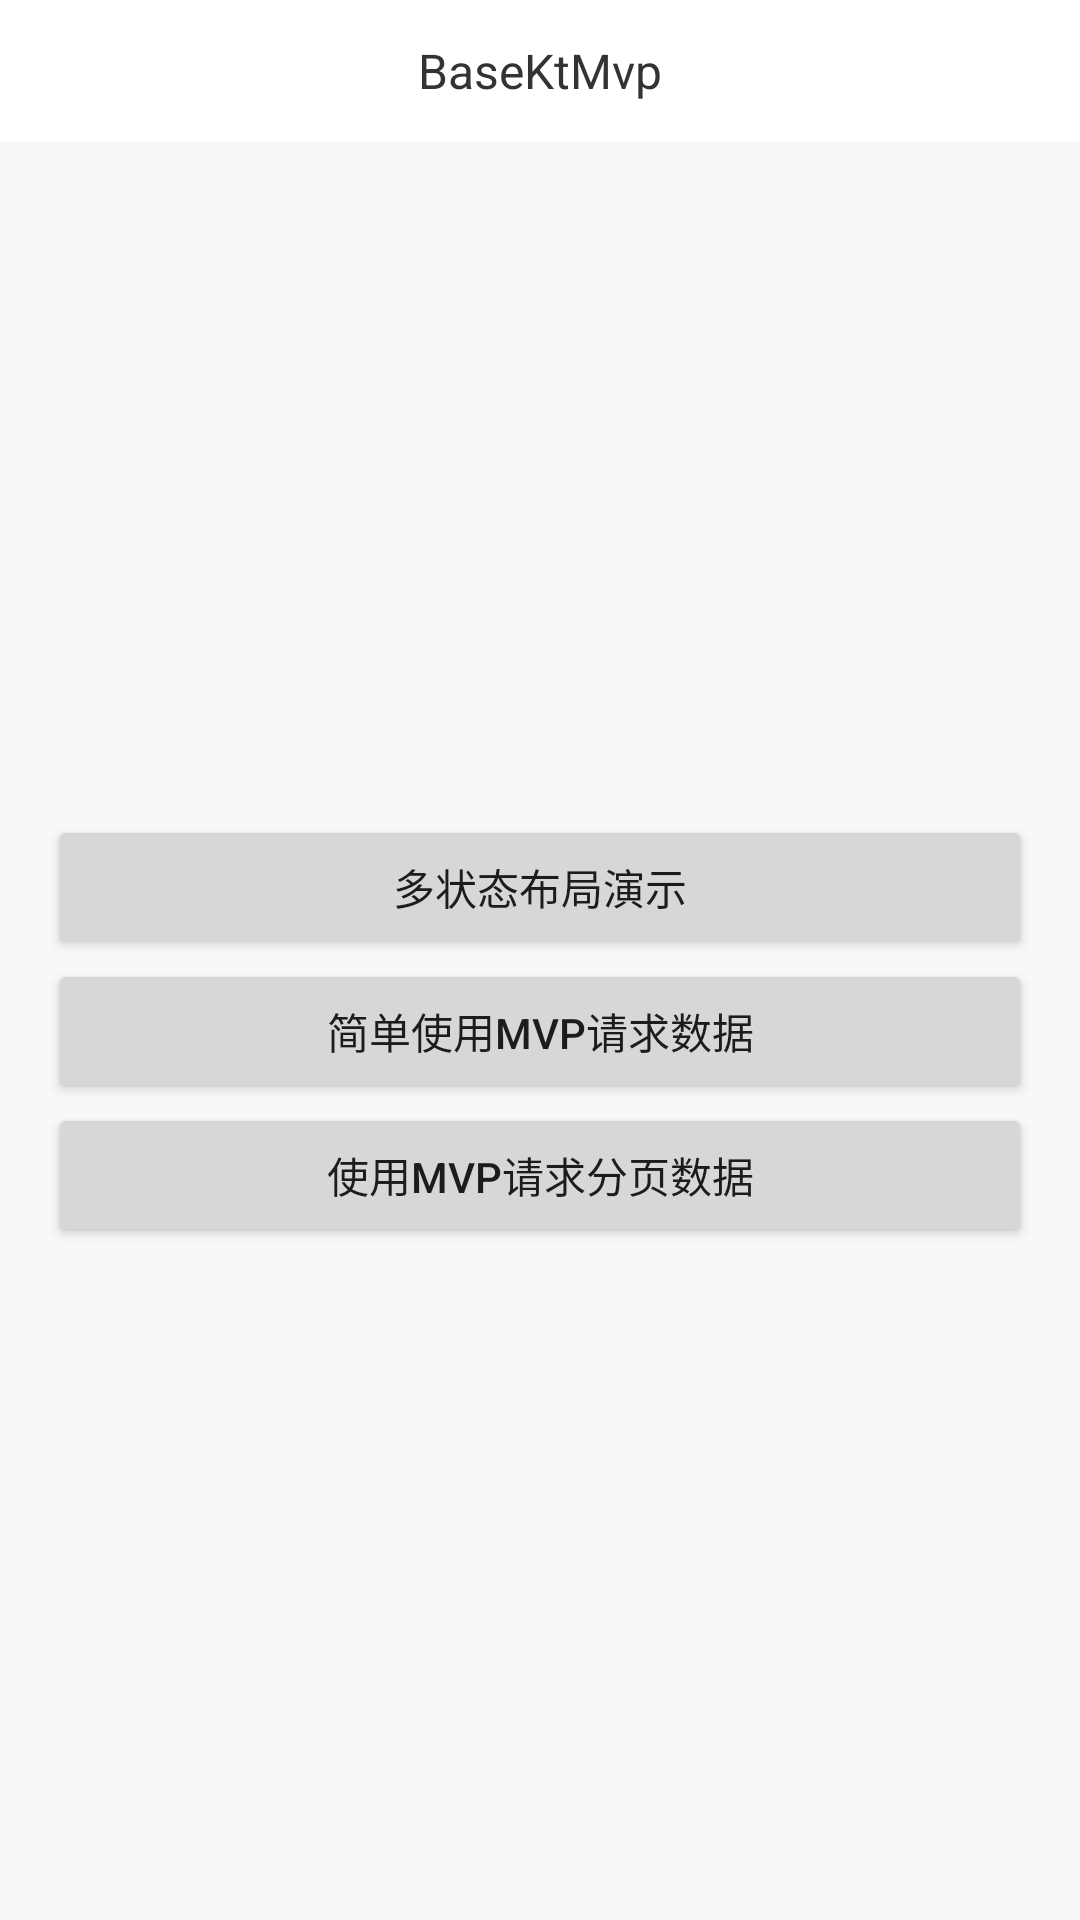

This screen was rendered from an Android layout file. Write that file and the resources it references.
<!-- AndroidManifest.xml: application theme AppTheme -->
<!-- res/layout/activity_main.xml -->
<?xml version="1.0" encoding="utf-8"?>
<androidx.constraintlayout.widget.ConstraintLayout xmlns:android="http://schemas.android.com/apk/res/android"
    xmlns:app="http://schemas.android.com/apk/res-auto"
    xmlns:tools="http://schemas.android.com/tools"
    android:layout_width="match_parent"
    android:layout_height="match_parent"
    tools:context=".MainActivity">

    <include layout="@layout/toolbar"/>

    <Button
        android:id="@+id/btnMultiState"
        android:layout_width="match_parent"
        android:layout_height="wrap_content"
        android:text="多状态布局演示"
        app:layout_constraintBottom_toTopOf="@+id/btnSimpleMvp"
        android:layout_marginLeft="@dimen/dp16"
        android:layout_marginStart="@dimen/dp16"
        android:layout_marginRight="@dimen/dp16"
        android:layout_marginEnd="@dimen/dp16"/>

    <Button
        android:id="@+id/btnSimpleMvp"
        android:layout_width="match_parent"
        android:layout_height="wrap_content"
        android:text="简单使用MVP请求数据"
        app:layout_constraintTop_toBottomOf="@+id/toolbarContainer"
        app:layout_constraintBottom_toBottomOf="parent"
        android:layout_marginLeft="@dimen/dp16"
        android:layout_marginStart="@dimen/dp16"
        android:layout_marginRight="@dimen/dp16"
        android:layout_marginEnd="@dimen/dp16"/>

    <Button
        android:id="@+id/btnPageMvp"
        android:layout_width="match_parent"
        android:layout_height="wrap_content"
        android:text="使用MVP请求分页数据"
        app:layout_constraintTop_toBottomOf="@+id/btnSimpleMvp"
        android:layout_marginLeft="@dimen/dp16"
        android:layout_marginStart="@dimen/dp16"
        android:layout_marginRight="@dimen/dp16"
        android:layout_marginEnd="@dimen/dp16"/>



</androidx.constraintlayout.widget.ConstraintLayout>
<!-- res/layout/toolbar.xml (included above) -->
<?xml version="1.0" encoding="utf-8"?>
<FrameLayout xmlns:android="http://schemas.android.com/apk/res/android"
    android:id="@id/toolbarContainer"
    android:layout_width="match_parent"
    android:layout_height="wrap_content"
    android:background="@color/colorPrimary">

    <androidx.appcompat.widget.Toolbar
        android:id="@id/toolbar"
        android:layout_width="match_parent"
        android:layout_height="47dp">

        <TextView
            android:id="@id/tvTitle"
            android:layout_width="wrap_content"
            android:layout_height="wrap_content"
            android:textSize="@dimen/sp16"
            android:textColor="@color/textColorBlack"
            android:text="@string/app_name"
            android:layout_gravity="center"/>

    </androidx.appcompat.widget.Toolbar>

</FrameLayout>
<!-- resources referenced by this layout -->
<resources>
  <color name="colorPrimary">#FFFFFF</color>
  <color name="textColorBlack">#333333</color>
  <dimen name="dp16">16dp</dimen>
  <dimen name="sp16">16sp</dimen>
  <string name="app_name">BaseKtMvp</string>
  <style name="AppTheme" parent="Theme.AppCompat.Light.DarkActionBar">
          
          <item name="colorPrimary">@color/colorPrimary</item>
          <item name="colorPrimaryDark">@color/colorPrimaryDark</item>
          <item name="colorAccent">@color/colorAccent</item>
          <item name="android:textAllCaps">false</item>
          
          <item name="android:windowBackground">@color/windowBackground</item>
      </style>
  <color name="colorPrimaryDark">#000000</color>
  <color name="colorAccent">#000000</color>
  <color name="windowBackground">#F8F8F8</color>
</resources>
